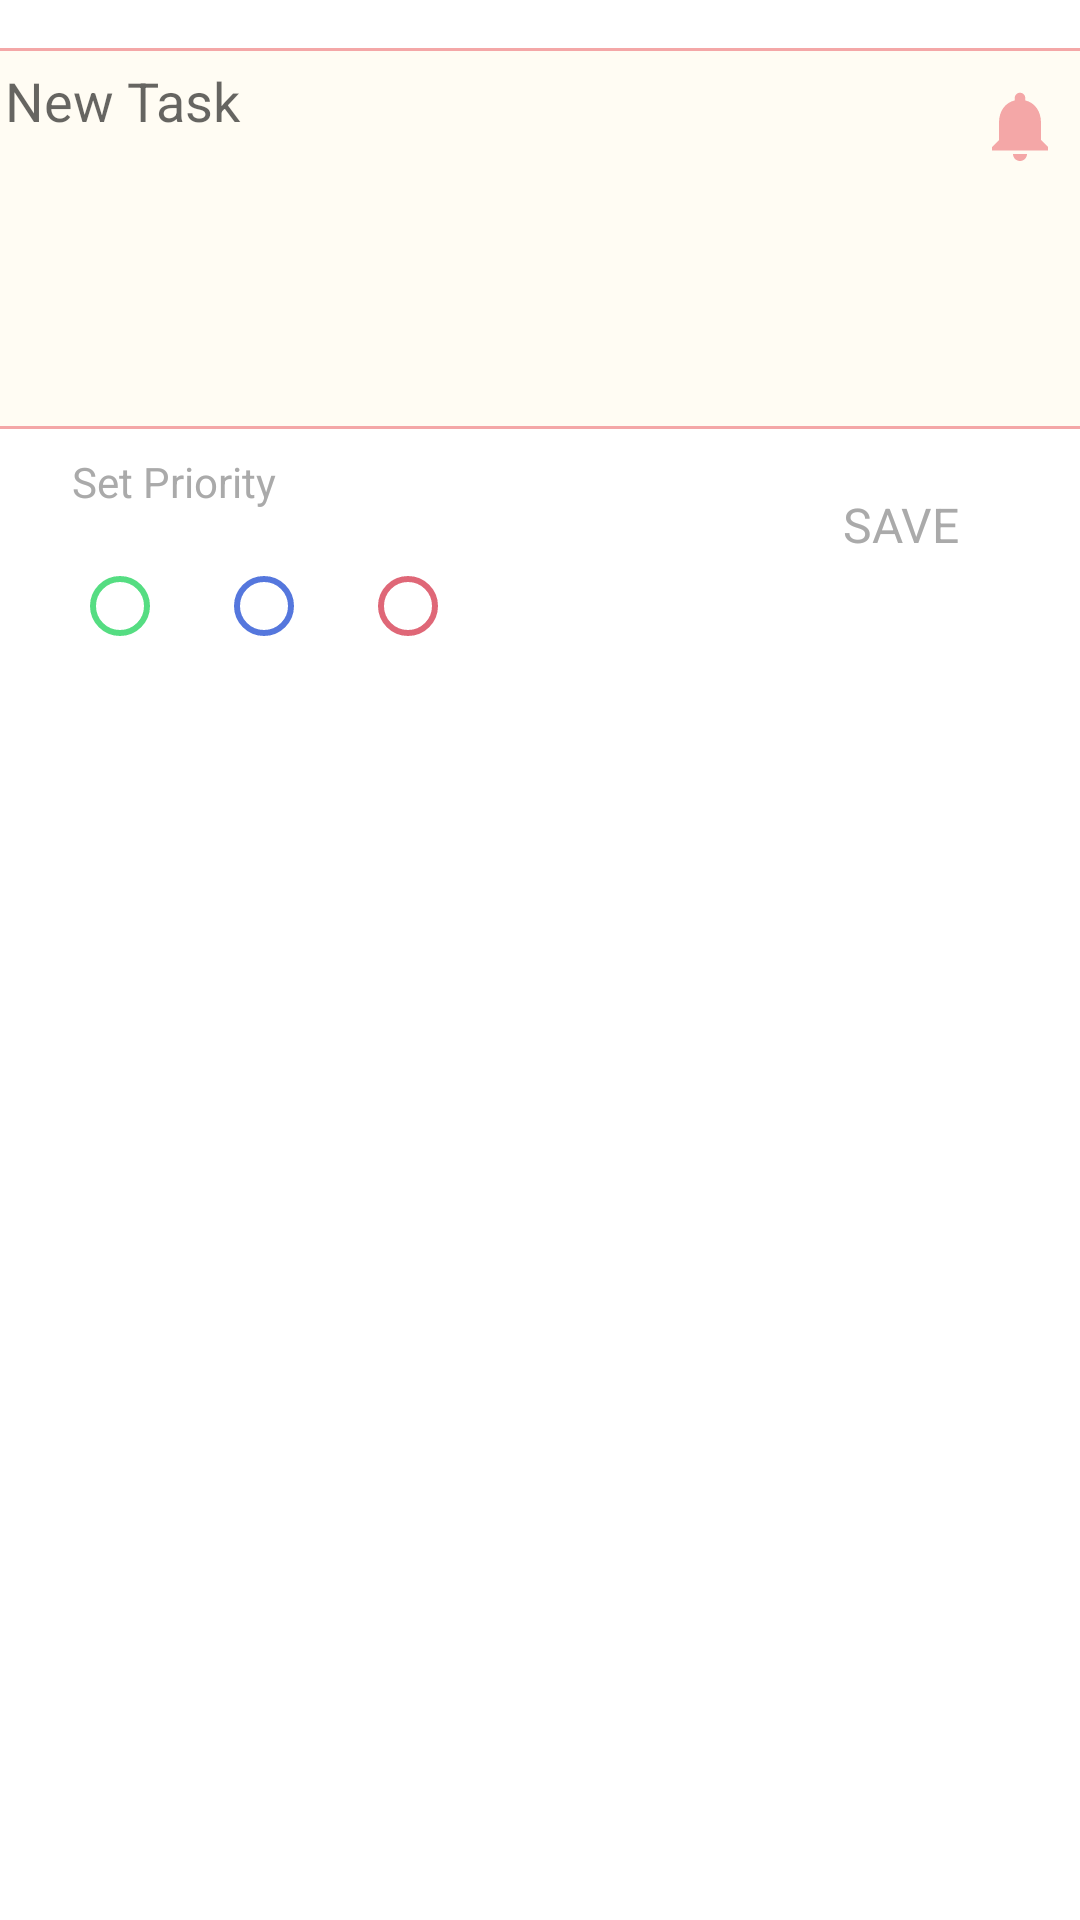

Reconstruct the res/layout file that produces this screen, plus the resources it refers to.
<!-- AndroidManifest.xml: application theme Theme.Tracer -->
<!-- res/layout/new_task.xml -->
<androidx.constraintlayout.widget.ConstraintLayout xmlns:android="http://schemas.android.com/apk/res/android"
    xmlns:app="http://schemas.android.com/apk/res-auto"
    xmlns:tools="http://schemas.android.com/tools"
    android:layout_width="match_parent"
    android:layout_height="match_parent">


    <EditText
        android:id="@+id/newTaskText"
        android:layout_width="374dp"
        android:layout_height="127dp"
        android:layout_marginTop="16dp"
        android:background="@drawable/shape"
        android:gravity="start"
        android:hint="@string/new_task"
        android:includeFontPadding="false"
        android:paddingStart="8dp"
        android:paddingTop="8dp"
        android:textAppearance="@style/TextAppearance.AppCompat.Medium"
        app:layout_constraintEnd_toEndOf="parent"
        app:layout_constraintHorizontal_bias="0.486"
        app:layout_constraintStart_toStartOf="parent"
        app:layout_constraintTop_toTopOf="parent" />


    <TextView
        android:id="@+id/prioritytxt"
        android:layout_width="wrap_content"
        android:layout_height="wrap_content"
        android:layout_below="@id/newTaskText"
        android:layout_marginStart="24dp"
        android:layout_marginTop="8dp"
        android:text="Set Priority"
        android:textColor="@android:color/darker_gray"
        app:layout_constraintStart_toStartOf="parent"
        app:layout_constraintTop_toBottomOf="@+id/newTaskText" />

    <RadioGroup
        android:layout_width="wrap_content"
        android:layout_height="wrap_content"
        android:layout_marginStart="24dp"
        android:layout_marginTop="8dp"
        android:orientation="horizontal"
        android:weightSum="3"
        app:layout_constraintStart_toStartOf="parent"
        app:layout_constraintTop_toBottomOf="@+id/prioritytxt">

        <RadioButton
            android:id="@+id/rad1"
            android:layout_width="wrap_content"
            android:layout_height="wrap_content"
            android:layout_weight="1"
            android:background="@android:color/transparent"
            android:buttonTint="@color/greno" />

        <RadioButton
            android:id="@+id/rad2"
            android:layout_width="wrap_content"
            android:layout_height="wrap_content"
            android:layout_weight="1"
            android:background="@android:color/transparent"
            android:buttonTint="@color/blueo" />

        <RadioButton
            android:id="@+id/rad3"
            android:layout_width="wrap_content"
            android:layout_height="wrap_content"
            android:layout_weight="1"
            android:background="@android:color/transparent"
            android:buttonTint="@color/redo" />

    </RadioGroup>

    <Button
        android:id="@+id/newTaskButton"
        android:layout_width="wrap_content"
        android:layout_height="wrap_content"
        android:layout_below="@id/newTaskText"
        android:layout_alignParentEnd="true"
        android:layout_marginTop="8dp"
        android:layout_marginEnd="16dp"
        android:background="@android:color/transparent"
        android:text="@string/save"
        android:textAllCaps="true"
        android:textAppearance="@style/TextAppearance.AppCompat.Medium"
        android:textColor="@android:color/darker_gray"
        android:textSize="16sp"
        app:layout_constraintEnd_toEndOf="parent"
        app:layout_constraintTop_toBottomOf="@+id/newTaskText" />

    <ImageButton
        android:id="@+id/imageButton"
        android:layout_width="40dp"
        android:layout_height="43dp"
        android:layout_marginTop="8dp"
        android:layout_marginEnd="4dp"
        android:backgroundTint="@android:color/transparent"
        android:foregroundGravity="center"
        android:src="@drawable/notify"
        app:layout_constraintEnd_toEndOf="@+id/newTaskText"
        app:layout_constraintTop_toTopOf="@+id/newTaskText" />


</androidx.constraintlayout.widget.ConstraintLayout>
<!-- resources referenced by this layout -->
<resources>
  <color name="blueo">#5577DD</color>
  <color name="greno">#55DD82</color>
  <color name="redo">#DF6777</color>
  <!-- drawable notify (drawable) -->
  <?xml version="1.0"?>
  
  <vector
      android:viewportHeight="30"
      android:viewportWidth="30"
      android:height="35dp"
      android:width="35dp"
      xmlns:android="http://schemas.android.com/apk/res/android">
  
      <path android:pathData="M12,22c1.1,0 2,-0.9 2,-2h-4c0,1.1 0.89,2 2,2zM18,16v-5c0,-3.07 -1.64,-5.64 -4.5,-6.32L13.5,4c0,-0.83 -0.67,-1.5 -1.5,-1.5s-1.5,0.67 -1.5,1.5v0.68C7.63,5.36 6,7.92 6,11v5l-2,2v1h16v-1l-2,-2z"
          android:fillColor="#F4A7A7"/>
  
  
  </vector>
  <!-- drawable shape (drawable) -->
  <?xml version="1.0" encoding="utf-8"?>
  
  <shape xmlns:android="http://schemas.android.com/apk/res/android">
  
      <solid android:color="#FFFCF3" />
  
      <stroke android:width="1dp" android:color="#F4A7A7" />
  
      <corners android:radius="5dp" />
  
  </shape>
  <string name="new_task">New Task</string>
  <string name="save">Save</string>
  <style name="Theme.Tracer" parent="Theme.MaterialComponents.DayNight.DarkActionBar">
          
          <item name="colorPrimary">@color/pink</item>
          <item name="colorPrimaryVariant">@color/pink</item>
          <item name="colorOnPrimary">@color/white</item>
          
          <item name="colorSecondary">@color/teal_200</item>
          <item name="colorSecondaryVariant">@color/teal_700</item>
          <item name="colorOnSecondary">@color/white</item>
          
          <item name="android:statusBarColor" tools:targetApi="l">?attr/colorPrimaryVariant</item>
          
      </style>
  <color name="pink">#F4A7A7</color>
  <color name="white">#FFFFFFFF</color>
  <color name="teal_200">#FF03DAC5</color>
  <color name="teal_700">#FF018786</color>
</resources>
